Dataset: data (GitHub, BenjaminKerr/FishLens). Classes: Chinook salmon, Oncorhynchus mykiss, trout.

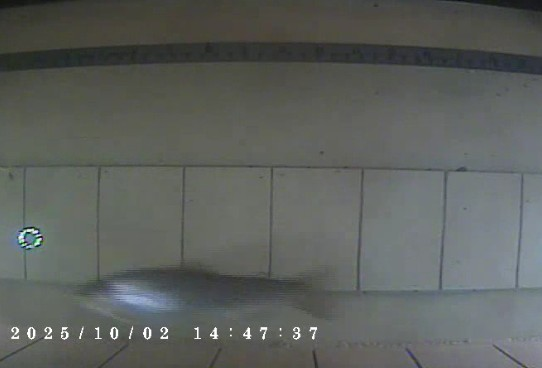
Label: Oncorhynchus mykiss

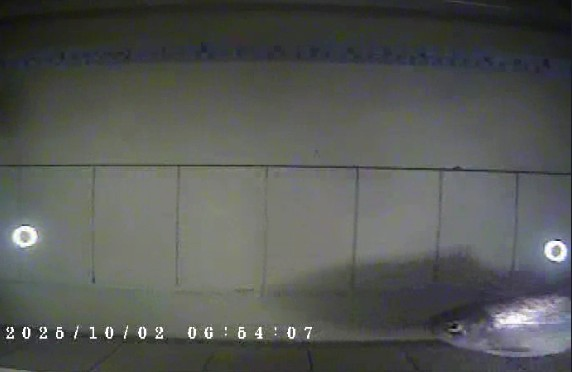
Label: trout

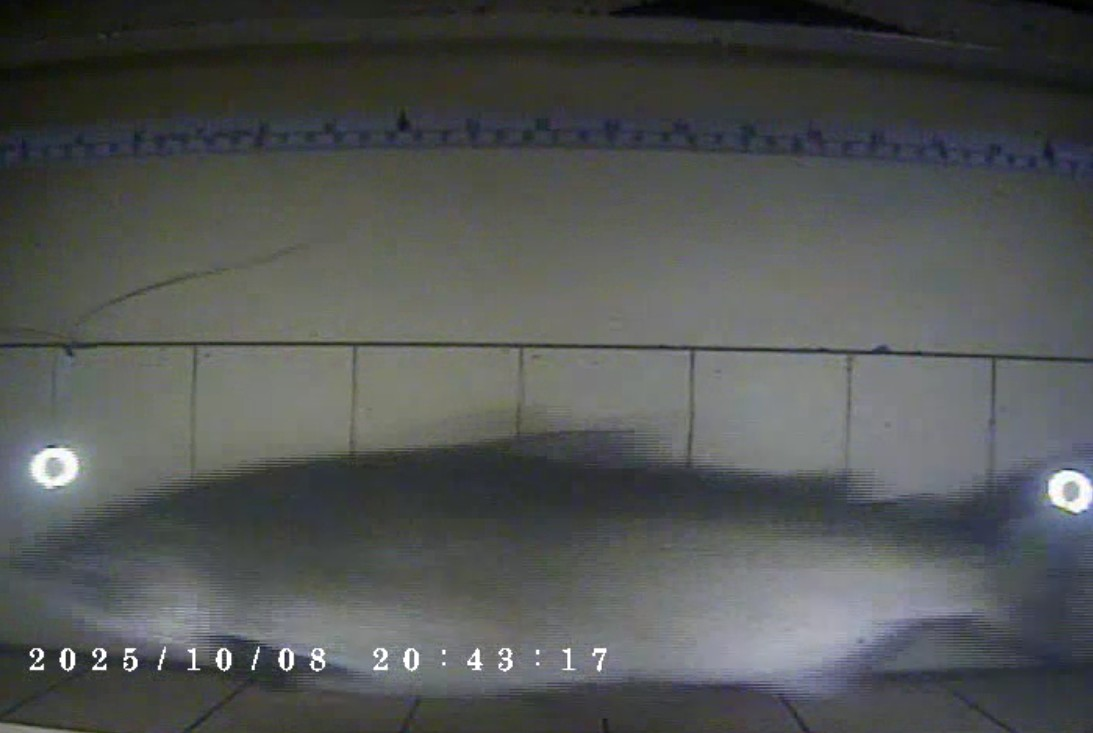
Label: Chinook salmon

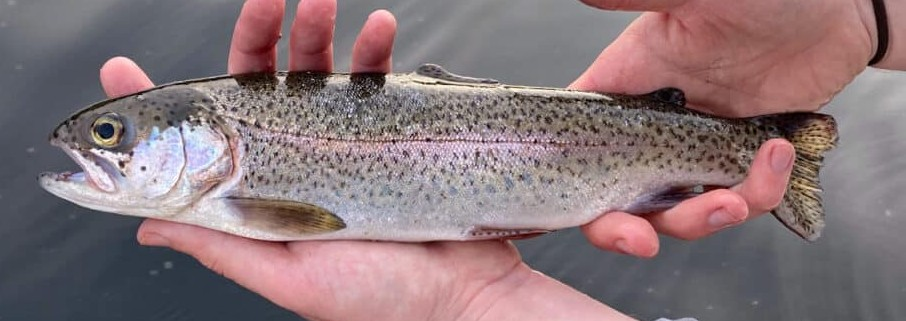
Label: Oncorhynchus mykiss

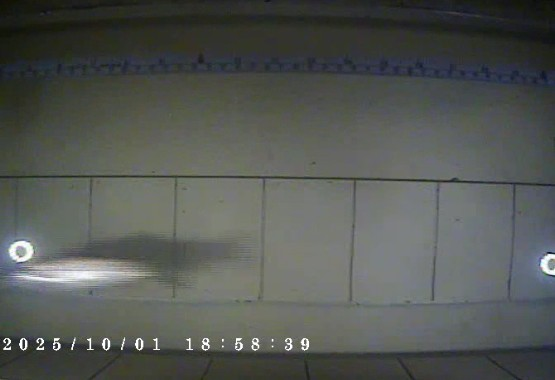
Label: trout

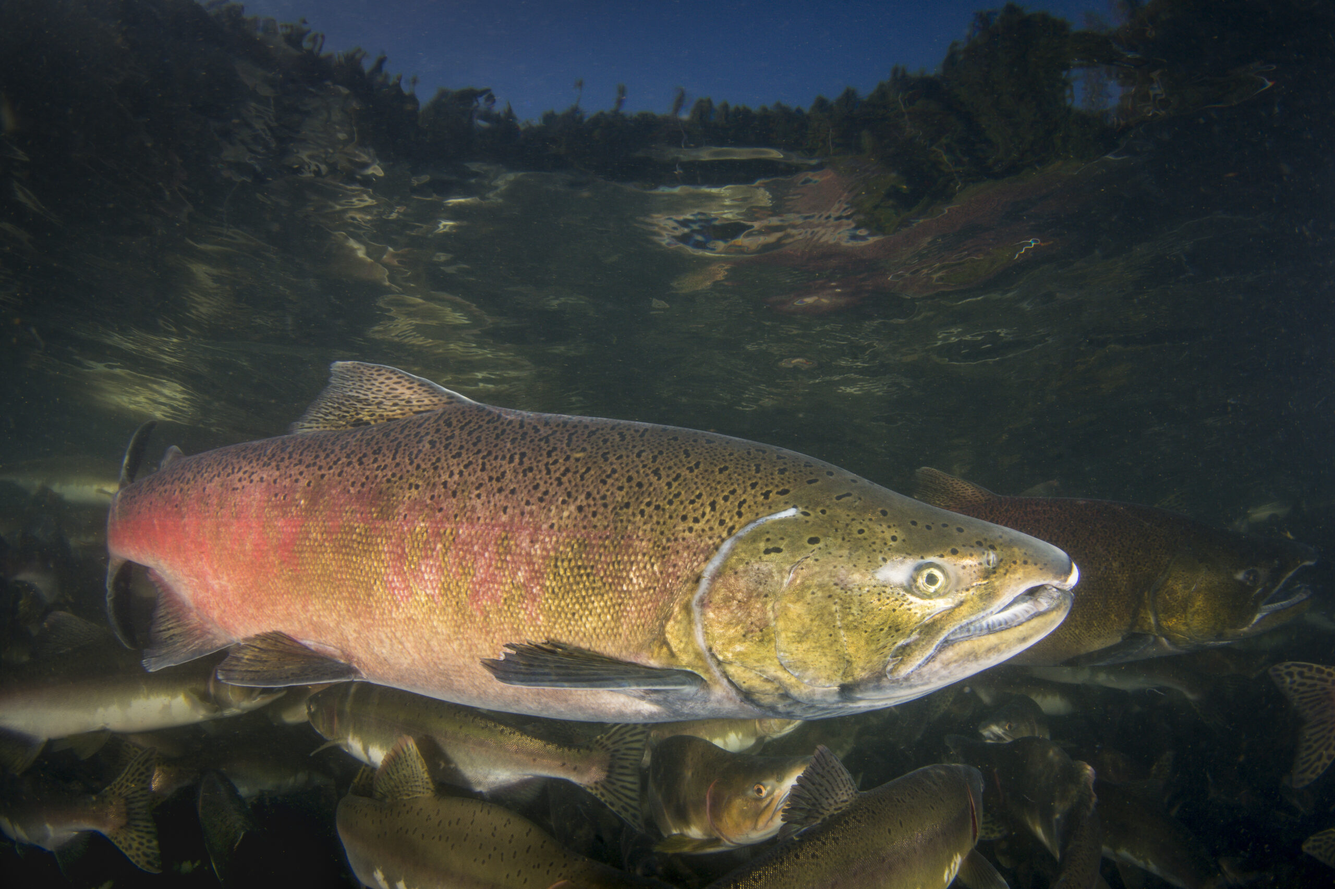
Label: Chinook salmon
